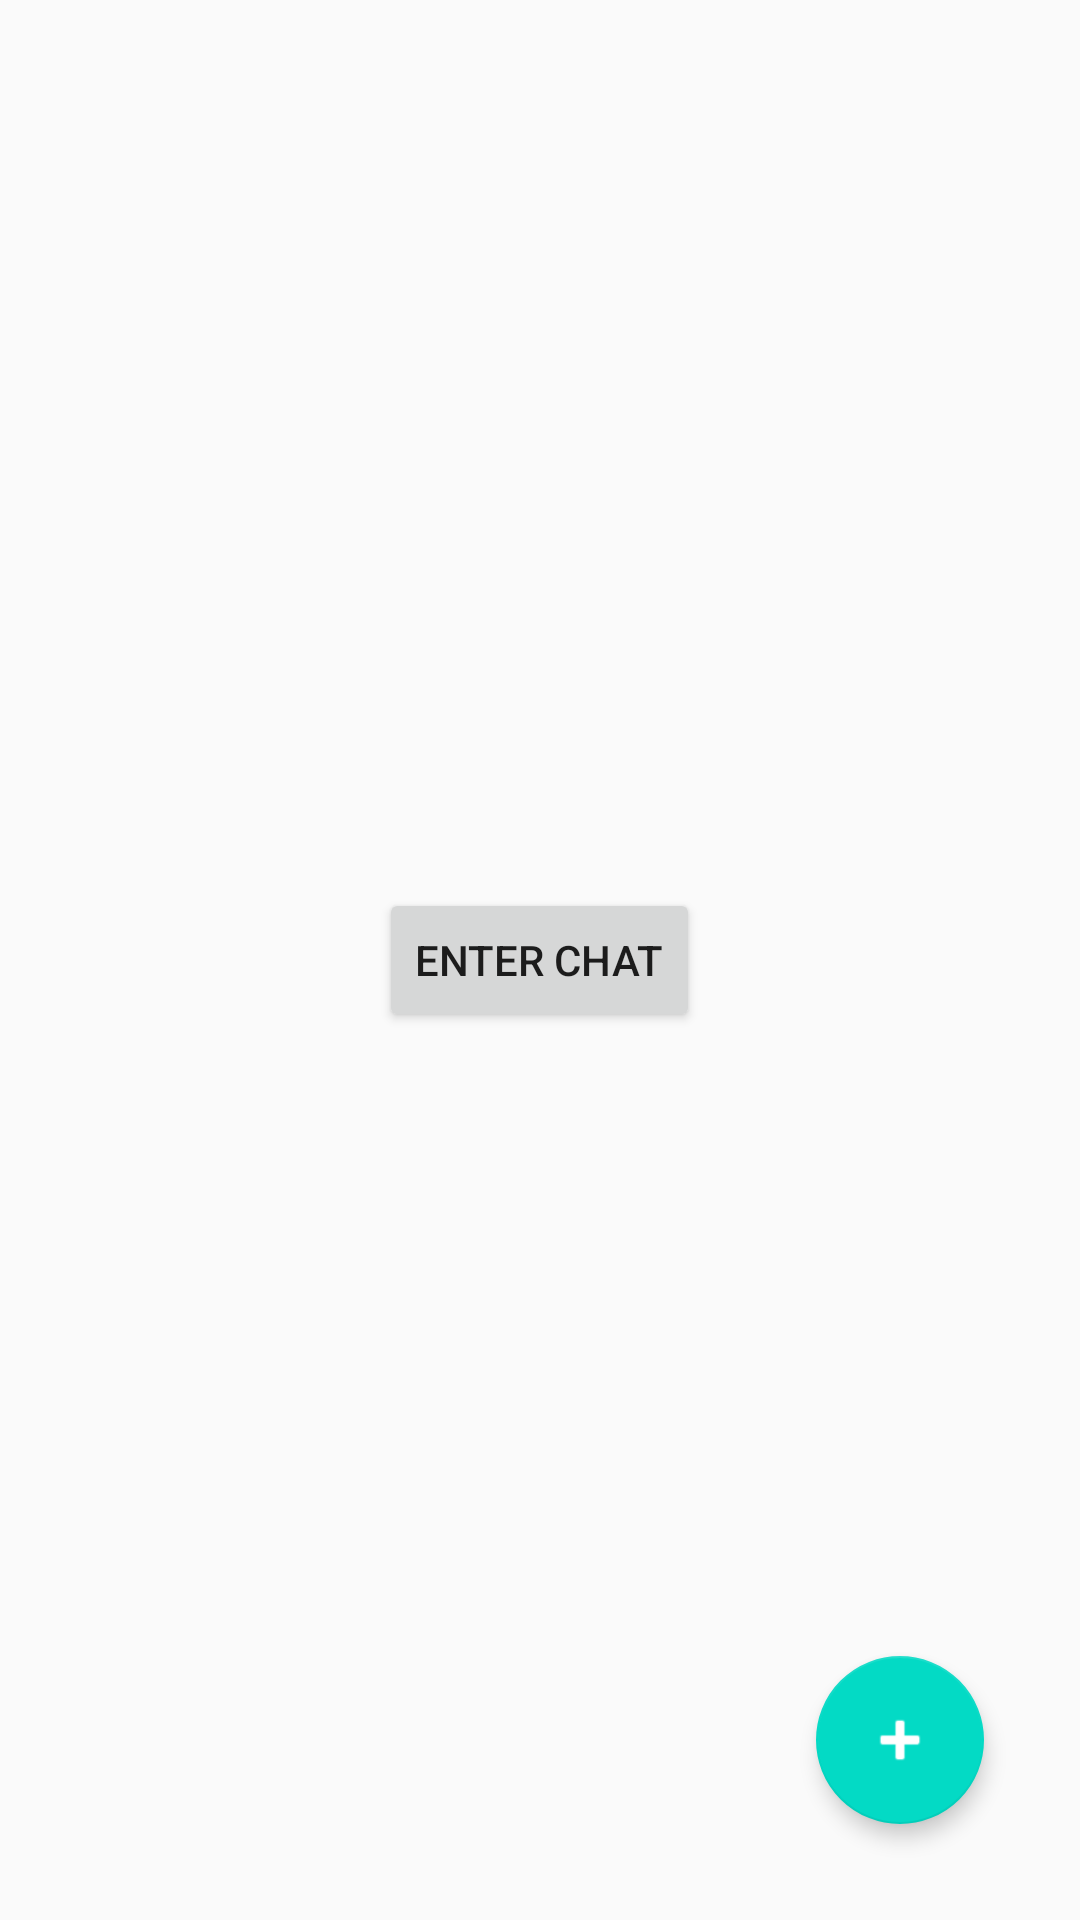

The Android layout XML behind this screen, and the referenced resources:
<!-- AndroidManifest.xml: application theme AppTheme2 -->
<!-- res/layout/activity_main2.xml -->
<?xml version="1.0" encoding="utf-8"?>
<RelativeLayout xmlns:android="http://schemas.android.com/apk/res/android"
    xmlns:app="http://schemas.android.com/apk/res-auto"
    xmlns:tools="http://schemas.android.com/tools"
    android:layout_width="match_parent"
    android:layout_height="match_parent"
    android:paddingBottom="@dimen/activity_vertical_margin"
    android:paddingLeft="@dimen/activity_horizontal_margin"
    android:paddingRight="@dimen/activity_horizontal_margin"
    android:paddingTop="@dimen/activity_vertical_margin"
    tools:context=".activity.Main2Activity">

    

    

    <ListView
        android:layout_width="wrap_content"
        android:layout_height="wrap_content"
        android:id="@+id/listView" />

    <Button
        android:layout_width="wrap_content"
        android:layout_height="wrap_content"
        android:text="Enter Chat"
        android:id="@+id/Btn_EnterChat"
        android:layout_centerVertical="true"
        android:layout_centerHorizontal="true" />

    <android.support.design.widget.FloatingActionButton
        android:layout_width="wrap_content"
        android:layout_height="wrap_content"
        android:clickable="true"
        android:layout_alignParentBottom="true"
        android:layout_alignParentRight="true"
        android:layout_marginBottom="16dp"
        android:layout_marginRight="16dp"
        android:src="@android:drawable/ic_input_add"
        android:tint="@android:color/white"
        app:elevation="4dp"
        />

</RelativeLayout>
<!-- resources referenced by this layout -->
<resources>
  <dimen name="activity_horizontal_margin">16dp</dimen>
  <dimen name="activity_vertical_margin">16dp</dimen>
  <style name="AppTheme2" parent="Theme.AppCompat.Light.NoActionBar">
          
          <item name="colorPrimary">@color/colorPrimary</item>
          <item name="colorPrimaryDark">@color/colorPrimaryDark</item>
          <item name="colorAccent">@color/colorAccent</item>
      </style>
  <!-- not gathered from this repository: default colours our renderer supplied (Android Studio template values) -->
  <color name="colorPrimary">#FF6200EE</color>
  <color name="colorPrimaryDark">#FF3700B3</color>
  <color name="colorAccent">#FF03DAC5</color>
</resources>
